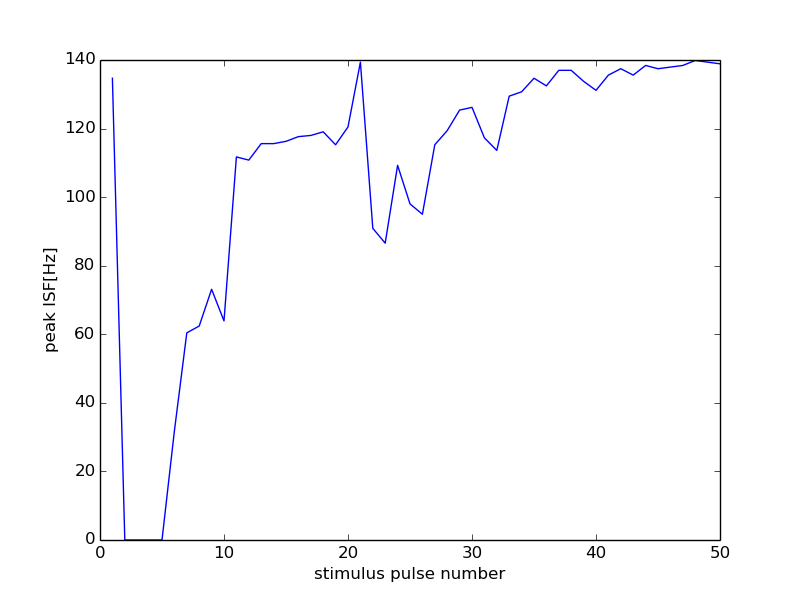

The data file committed next to this chart (first rows):
49000, 18000
0, 0
1, 134.7
2, 0
3, 0
4, 0
5, 0
6, 31.82
7, 60.42
8, 62.4
9, 73.13
10, 63.9
11, 111.7
12, 110.8
13, 115.6
14, 115.6
15, 116.3
16, 117.6
17, 118
18, 119
19, 115.3
20, 120.5
21, 139.4
22, 90.91
23, 86.58
24, 109.3
25, 98.04
26, 95.01
27, 115.3
28, 119.4
29, 125.4
30, 126.2
31, 117.3
32, 113.6
33, 129.4
34, 130.7
35, 134.7
36, 132.5
37, 137
38, 137
39, 133.8
40, 131.1
41, 135.6
42, 137.5
43, 135.6
44, 138.4
45, 137.5
46, 137.9
47, 138.4
48, 139.9
49, 139.4
50, 138.9
